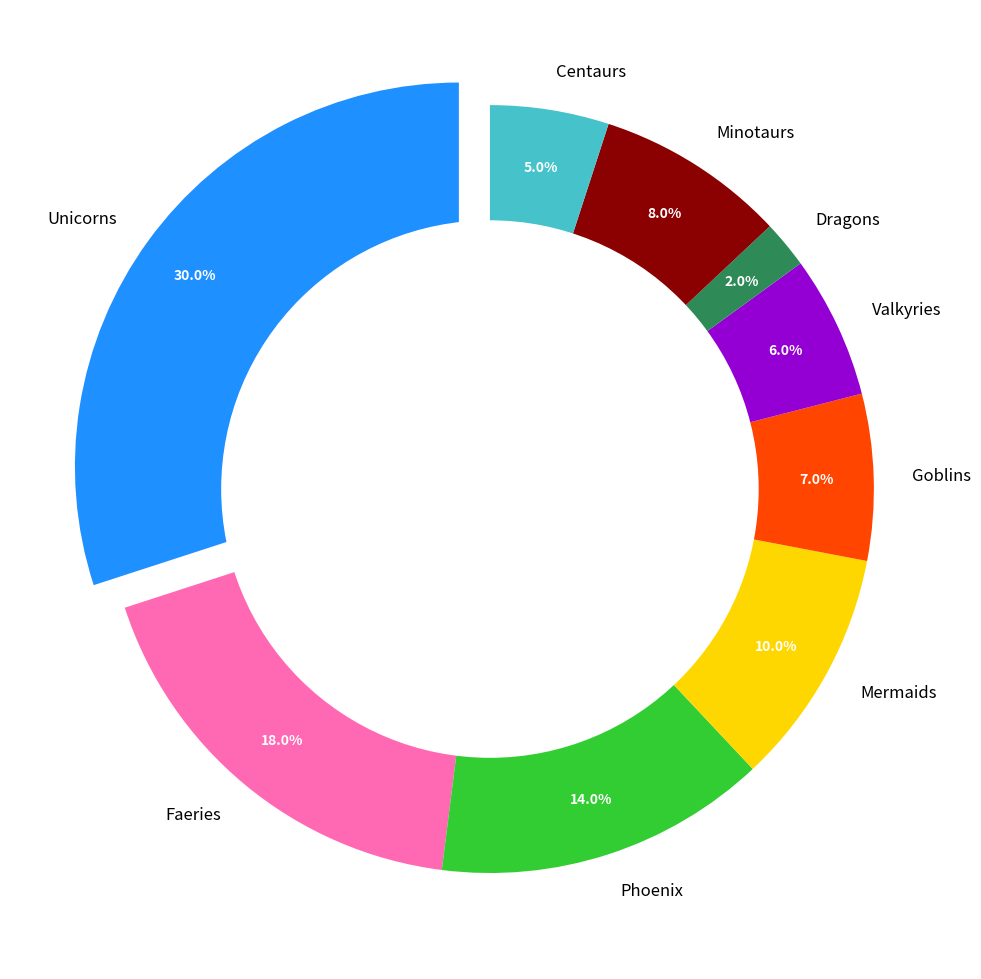

This figure's Python source:
import matplotlib.pyplot as plt

creatures = ['Unicorns', 'Faeries', 'Phoenix', 'Mermaids', 'Goblins', 'Valkyries', 'Dragons', 'Minotaurs', 'Centaurs']
popularity = [30, 18, 14, 10, 7, 6, 2, 8, 5]
colors = ['#1E90FF', '#FF69B4', '#32CD32', '#FFD700', '#FF4500', '#9400D3', '#2E8B57', '#8B0000', '#46C2CB']
explode = [0.1 if creature == 'Unicorns' else 0 for creature in creatures]

plt.figure(figsize=(10, 10))
wedges, texts, autotexts = plt.pie(
    popularity, 
    explode=explode, 
    labels=creatures, 
    autopct='%1.1f%%', 
    startangle=90, 
    colors=colors, 
    pctdistance=0.85
)

plt.setp(autotexts, size=10, color="white", weight="bold")
plt.setp(texts, size=12)

# Adding a white circle at the center to transform pie into a donut chart
centre_circle = plt.Circle((0, 0), 0.70, fc='white')
fig = plt.gcf()
fig.gca().add_artist(centre_circle)

plt.tight_layout()
plt.show()
